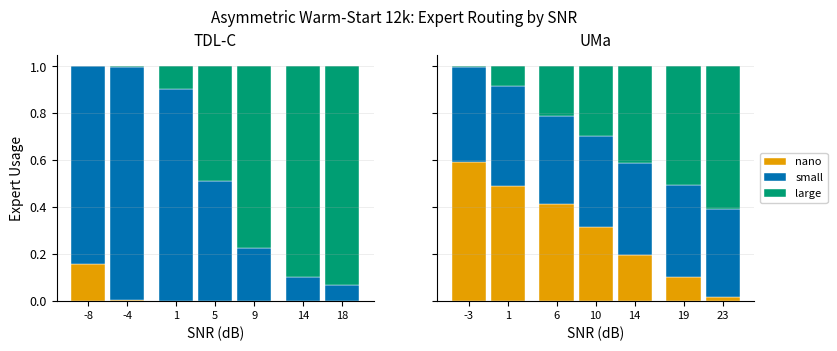
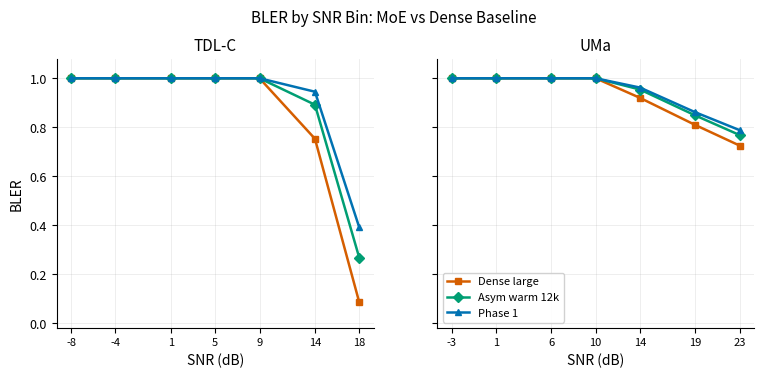

Python code for these plots, in order:
"""Generate per-SNR routing analysis figures."""

from pathlib import Path

import matplotlib
import matplotlib.pyplot as plt
import numpy as np

matplotlib.rcParams.update(
    {
        "font.family": "sans-serif",
        "font.size": 10,
        "axes.titlesize": 11,
        "axes.labelsize": 10,
        "axes.spines.top": False,
        "axes.spines.right": False,
        "legend.fontsize": 8,
        "legend.framealpha": 0.9,
        "xtick.labelsize": 9,
        "ytick.labelsize": 9,
        "figure.dpi": 200,
        "savefig.dpi": 300,
        "savefig.bbox": "tight",
        "savefig.pad_inches": 0.1,
        "grid.alpha": 0.3,
        "grid.linewidth": 0.5,
    }
)

OUT = Path("docs/figures")
OUT.mkdir(parents=True, exist_ok=True)

C_NANO = "#E69F00"
C_SMALL = "#0072B2"
C_LARGE = "#009E73"
C_RED = "#D55E00"


def expert_usage_by_snr():
    """Stacked bar chart: expert usage per SNR bin for asym warm 12k."""
    fig, axes = plt.subplots(1, 2, figsize=(9, 3.2), sharey=True)

    # TDLC
    tdlc_snr = [-8, -4, 1, 5, 9, 14, 18]
    tdlc_nano = [0.159, 0.003, 0.0, 0.0, 0.0, 0.0, 0.0]
    tdlc_small = [0.841, 0.996, 0.904, 0.511, 0.225, 0.104, 0.069]
    tdlc_large = [0.0, 0.001, 0.096, 0.489, 0.775, 0.896, 0.931]

    # UMA
    uma_snr = [-3, 1, 6, 10, 14, 19, 23]
    uma_nano = [0.595, 0.491, 0.413, 0.316, 0.198, 0.103, 0.018]
    uma_small = [0.401, 0.424, 0.378, 0.387, 0.392, 0.394, 0.373]
    uma_large = [0.005, 0.085, 0.209, 0.297, 0.411, 0.503, 0.609]

    width = 3.5

    for ax, snr, nano, small, large, title in [
        (axes[0], tdlc_snr, tdlc_nano, tdlc_small, tdlc_large, "TDL-C"),
        (axes[1], uma_snr, uma_nano, uma_small, uma_large, "UMa"),
    ]:
        snr_arr = np.array(snr)
        ax.bar(snr_arr, nano, width, label="nano", color=C_NANO, edgecolor="white", linewidth=0.3)
        ax.bar(snr_arr, small, width, bottom=nano, label="small", color=C_SMALL, edgecolor="white", linewidth=0.3)
        ax.bar(
            snr_arr,
            large,
            width,
            bottom=np.array(nano) + np.array(small),
            label="large",
            color=C_LARGE,
            edgecolor="white",
            linewidth=0.3,
        )
        ax.set_xlabel("SNR (dB)")
        ax.set_title(title)
        ax.set_xticks(snr)
        ax.set_xticklabels([str(s) for s in snr], fontsize=8)
        ax.set_ylim(0, 1.05)
        ax.grid(True, axis="y")

    axes[0].set_ylabel("Expert Usage")
    axes[1].legend(loc="center left", bbox_to_anchor=(1.0, 0.5))

    fig.suptitle("Asymmetric Warm-Start 12k: Expert Routing by SNR", fontsize=11, y=1.02)
    fig.savefig(OUT / "expert_usage_by_snr.png")
    fig.savefig(OUT / "expert_usage_by_snr.pdf")
    print("Saved expert_usage_by_snr")
    plt.close()


def bler_comparison_by_snr():
    """BLER vs SNR for asym warm vs dense large vs Phase 1, both profiles."""
    fig, axes = plt.subplots(1, 2, figsize=(9, 3.5), sharey=True)

    # TDLC data
    tdlc_snr = [-8, -4, 1, 5, 9, 14, 18]

    tdlc_dense = [1.0, 1.0, 1.0, 1.0, 1.0, 0.753, 0.085]  # Phase 2 = dense large (collapsed)
    tdlc_phase1 = [1.0, 1.0, 1.0, 1.0, 1.0, 0.945, 0.391]
    tdlc_asym = [1.0, 1.0, 1.0, 1.0, 1.0, 0.892, 0.267]

    # UMA data
    uma_snr = [-3, 1, 6, 10, 14, 19, 23]

    uma_dense = [1.0, 1.0, 1.0, 1.0, 0.920, 0.809, 0.725]
    uma_phase1 = [1.0, 1.0, 1.0, 1.0, 0.962, 0.861, 0.788]
    uma_asym = [1.0, 1.0, 1.0, 1.0, 0.954, 0.848, 0.768]

    for ax, snr, dense, phase1, asym, title in [
        (axes[0], tdlc_snr, tdlc_dense, tdlc_phase1, tdlc_asym, "TDL-C"),
        (axes[1], uma_snr, uma_dense, uma_phase1, uma_asym, "UMa"),
    ]:
        ax.plot(snr, dense, "s-", color=C_RED, label="Dense large", markersize=5, linewidth=1.8)
        ax.plot(snr, asym, "D-", color=C_LARGE, label="Asym warm 12k", markersize=5, linewidth=1.8)
        ax.plot(snr, phase1, "^-", color=C_SMALL, label="Phase 1", markersize=5, linewidth=1.8)
        ax.set_xlabel("SNR (dB)")
        ax.set_title(title)
        ax.set_xticks(snr)
        ax.set_xticklabels([str(s) for s in snr], fontsize=8)
        ax.grid(True)

    axes[0].set_ylabel("BLER")
    axes[1].legend(loc="lower left")
    axes[0].set_ylim(-0.02, 1.08)

    fig.suptitle("BLER by SNR Bin: MoE vs Dense Baseline", fontsize=11, y=1.02)
    fig.savefig(OUT / "bler_by_snr_comparison.png")
    fig.savefig(OUT / "bler_by_snr_comparison.pdf")
    print("Saved bler_by_snr_comparison")
    plt.close()


if __name__ == "__main__":
    expert_usage_by_snr()
    bler_comparison_by_snr()
    print("Done!")
